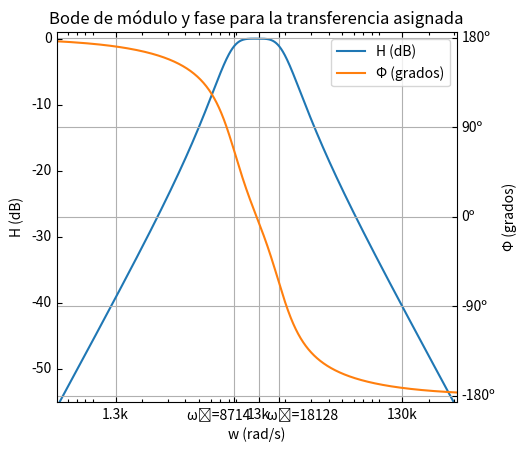

Reproduce this figure in Python.
import math

import matplotlib.pyplot as plt
import mpl_toolkits.axisartist as AA
from mpl_toolkits.axes_grid1 import host_subplot
from scipy import signal

n_2 = 1.579e8

d_4 = 1
d_3 = 1.777e4
d_2 = 4.737e8
d_1 = 2.806e12
d_0 = 2.494e16

s1 = signal.lti(
    [n_2, 0, 0],
    [d_4, d_3, d_2, d_1, d_0]
)
frequencies = [f * (2 * math.pi) for f in range(80, 50000, 10)]
w, mag, phase = s1.bode(w=frequencies)

mag_plot = host_subplot(111, axes_class=AA.Axes)
plt.subplots_adjust(right=0.75)
phase_plot = mag_plot.twinx()

mag_plot.plot(w, mag, label="H (dB)")
mag_plot.set_ylabel('H (dB)')
mag_plot.set_ylim(-55, 1)

phase_plot.plot(w, phase, label="Φ (grados)")
phase_plot.set_ylabel('Φ (grados)')
phase_plot.set_ylim(-186, 186)
phase_plot.axis["right"] = phase_plot.get_grid_helper().new_fixed_axis(
    loc="right",
    axes=phase_plot,
    offset=(0, 0)
)
phase_plot.set_yticks([180, 90, 0, -90, -180], minor=False)
phase_plot.set_yticklabels(['180º', '90º', '0º', '-90º', '-180º'])
phase_plot.grid(True, which="major", axis="y")

plt.title('Bode de módulo y fase para la transferencia asignada')
plt.xlabel('w (rad/s)')
plt.xlim(frequencies[0], frequencies[-1])
plt.xscale("log")
plt.xticks(
    [1300, 13000, 130000, 8714, 18128],
    ['1.3k', '13k', '130k', 'ω₁=8714          ', '               ω₂=18128']
)
plt.grid(True, axis="x")
plt.legend()
plt.show()
